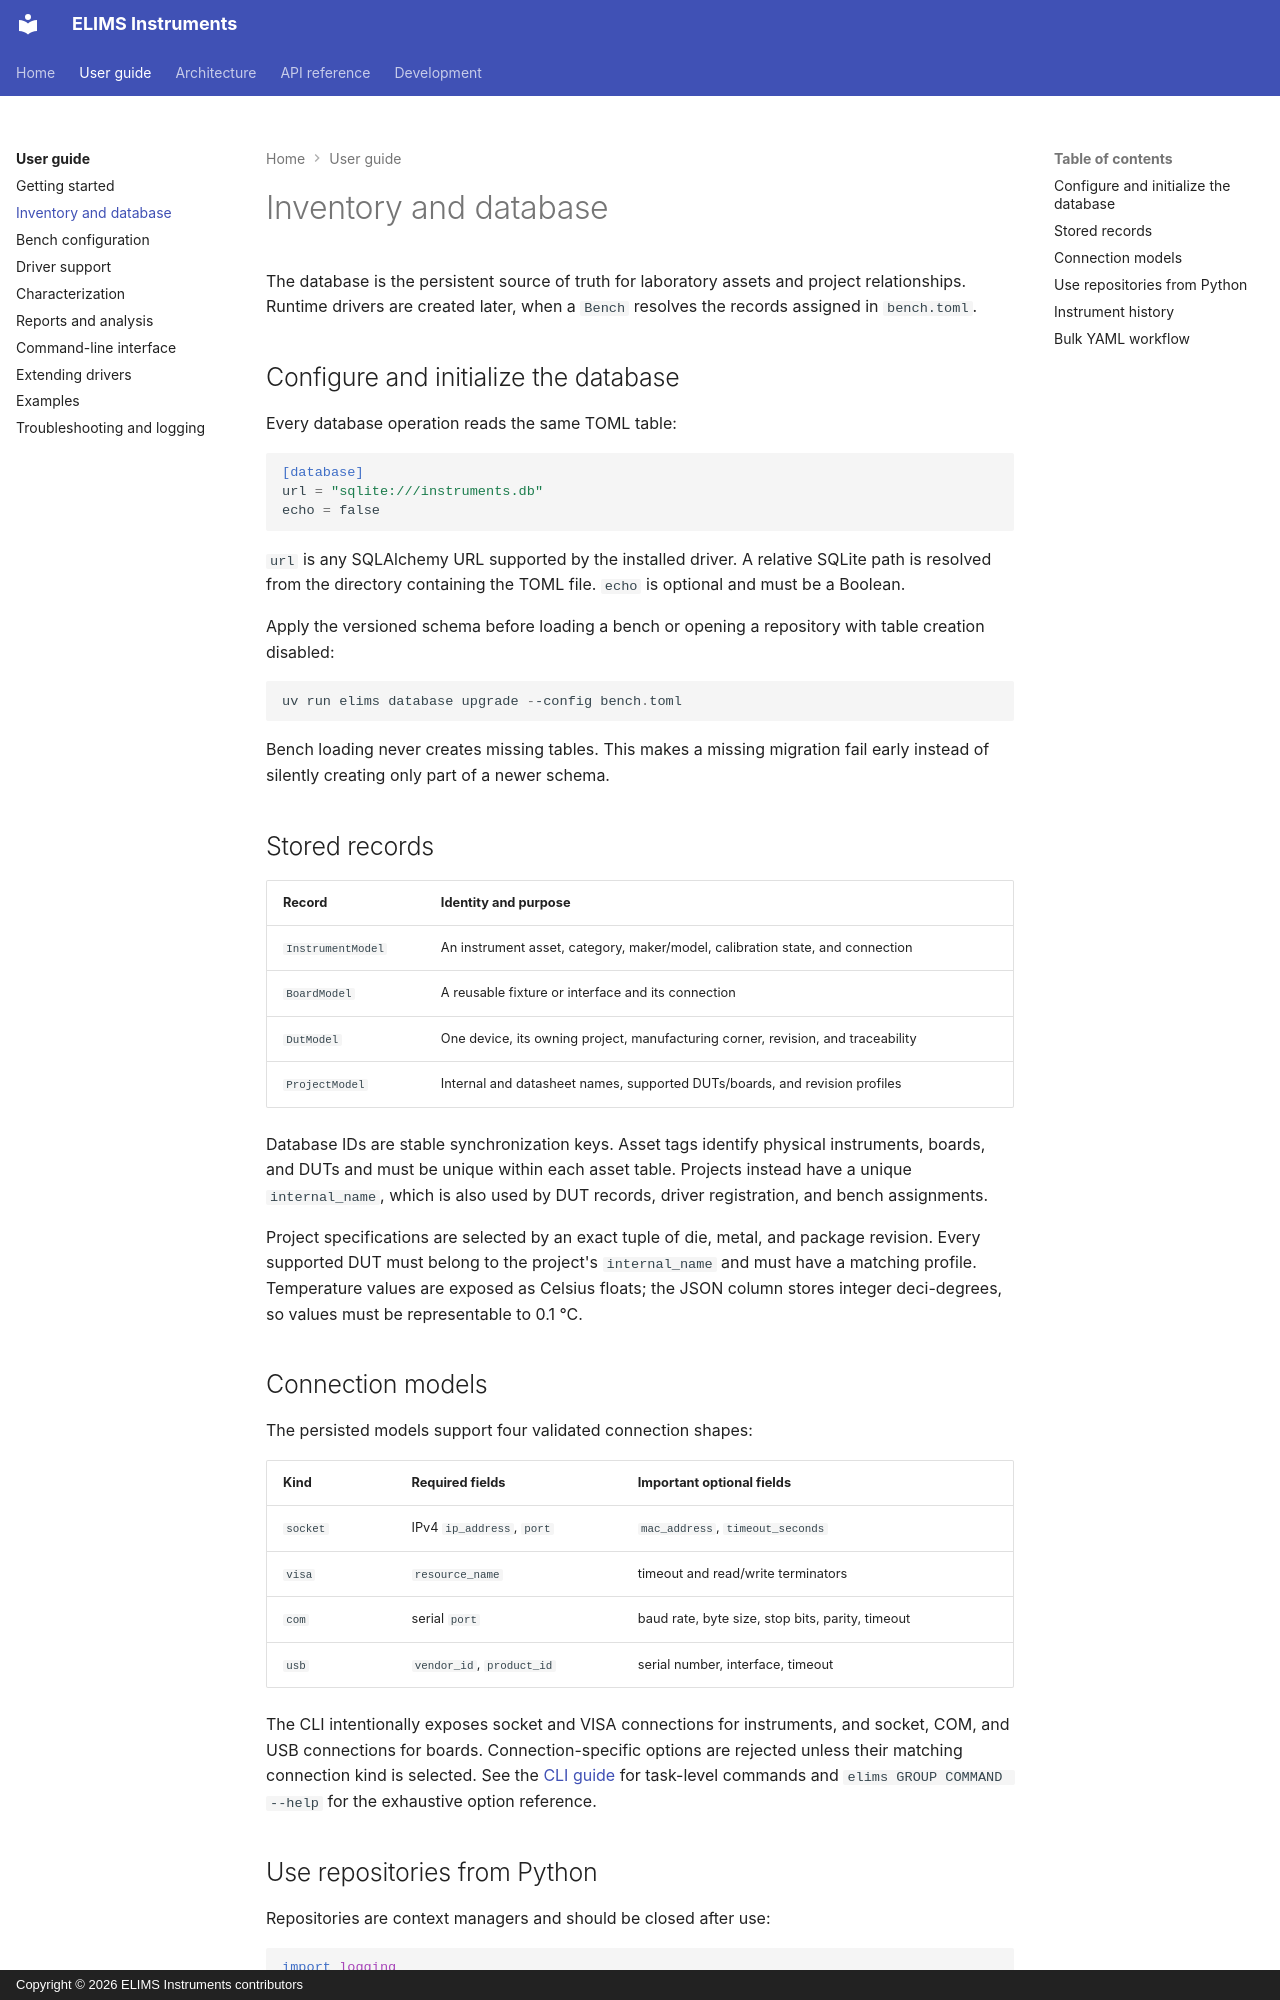

repository: FabienMeyer/elims-instruments · page: guide/inventory/index.html · generator: mkdocs · copyright: Copyright © 2026 ELIMS Instruments contributors

# Inventory and database

The database is the persistent source of truth for laboratory assets and project
relationships. Runtime drivers are created later, when a `Bench` resolves the
records assigned in `bench.toml`.

## Configure and initialize the database

Every database operation reads the same TOML table:

```toml
[database]
url = "sqlite:///instruments.db"
echo = false
```

`url` is any SQLAlchemy URL supported by the installed driver. A relative SQLite
path is resolved from the directory containing the TOML file. `echo` is optional
and must be a Boolean.

Apply the versioned schema before loading a bench or opening a repository with
table creation disabled:

```powershell
uv run elims database upgrade --config bench.toml
```

Bench loading never creates missing tables. This makes a missing migration fail
early instead of silently creating only part of a newer schema.

## Stored records

| Record | Identity and purpose |
| --- | --- |
| `InstrumentModel` | An instrument asset, category, maker/model, calibration state, and connection |
| `BoardModel` | A reusable fixture or interface and its connection |
| `DutModel` | One device, its owning project, manufacturing corner, revision, and traceability |
| `ProjectModel` | Internal and datasheet names, supported DUTs/boards, and revision profiles |

Database IDs are stable synchronization keys. Asset tags identify physical
instruments, boards, and DUTs and must be unique within each asset table.
Projects instead have a unique `internal_name`, which is also used by DUT
records, driver registration, and bench assignments.

Project specifications are selected by an exact tuple of die, metal, and package
revision. Every supported DUT must belong to the project's `internal_name` and
must have a matching profile. Temperature values are exposed as Celsius floats;
the JSON column stores integer deci-degrees, so values must be representable to
0.1 °C.

## Connection models

The persisted models support four validated connection shapes:

| Kind | Required fields | Important optional fields |
| --- | --- | --- |
| `socket` | IPv4 `ip_address`, `port` | `mac_address`, `timeout_seconds` |
| `visa` | `resource_name` | timeout and read/write terminators |
| `com` | serial `port` | baud rate, byte size, stop bits, parity, timeout |
| `usb` | `vendor_id`, `product_id` | serial number, interface, timeout |

The CLI intentionally exposes socket and VISA connections for instruments, and
socket, COM, and USB connections for boards. Connection-specific options are
rejected unless their matching connection kind is selected. See the
[CLI guide](cli.md) for task-level commands and `elims GROUP COMMAND --help` for
the exhaustive option reference.
